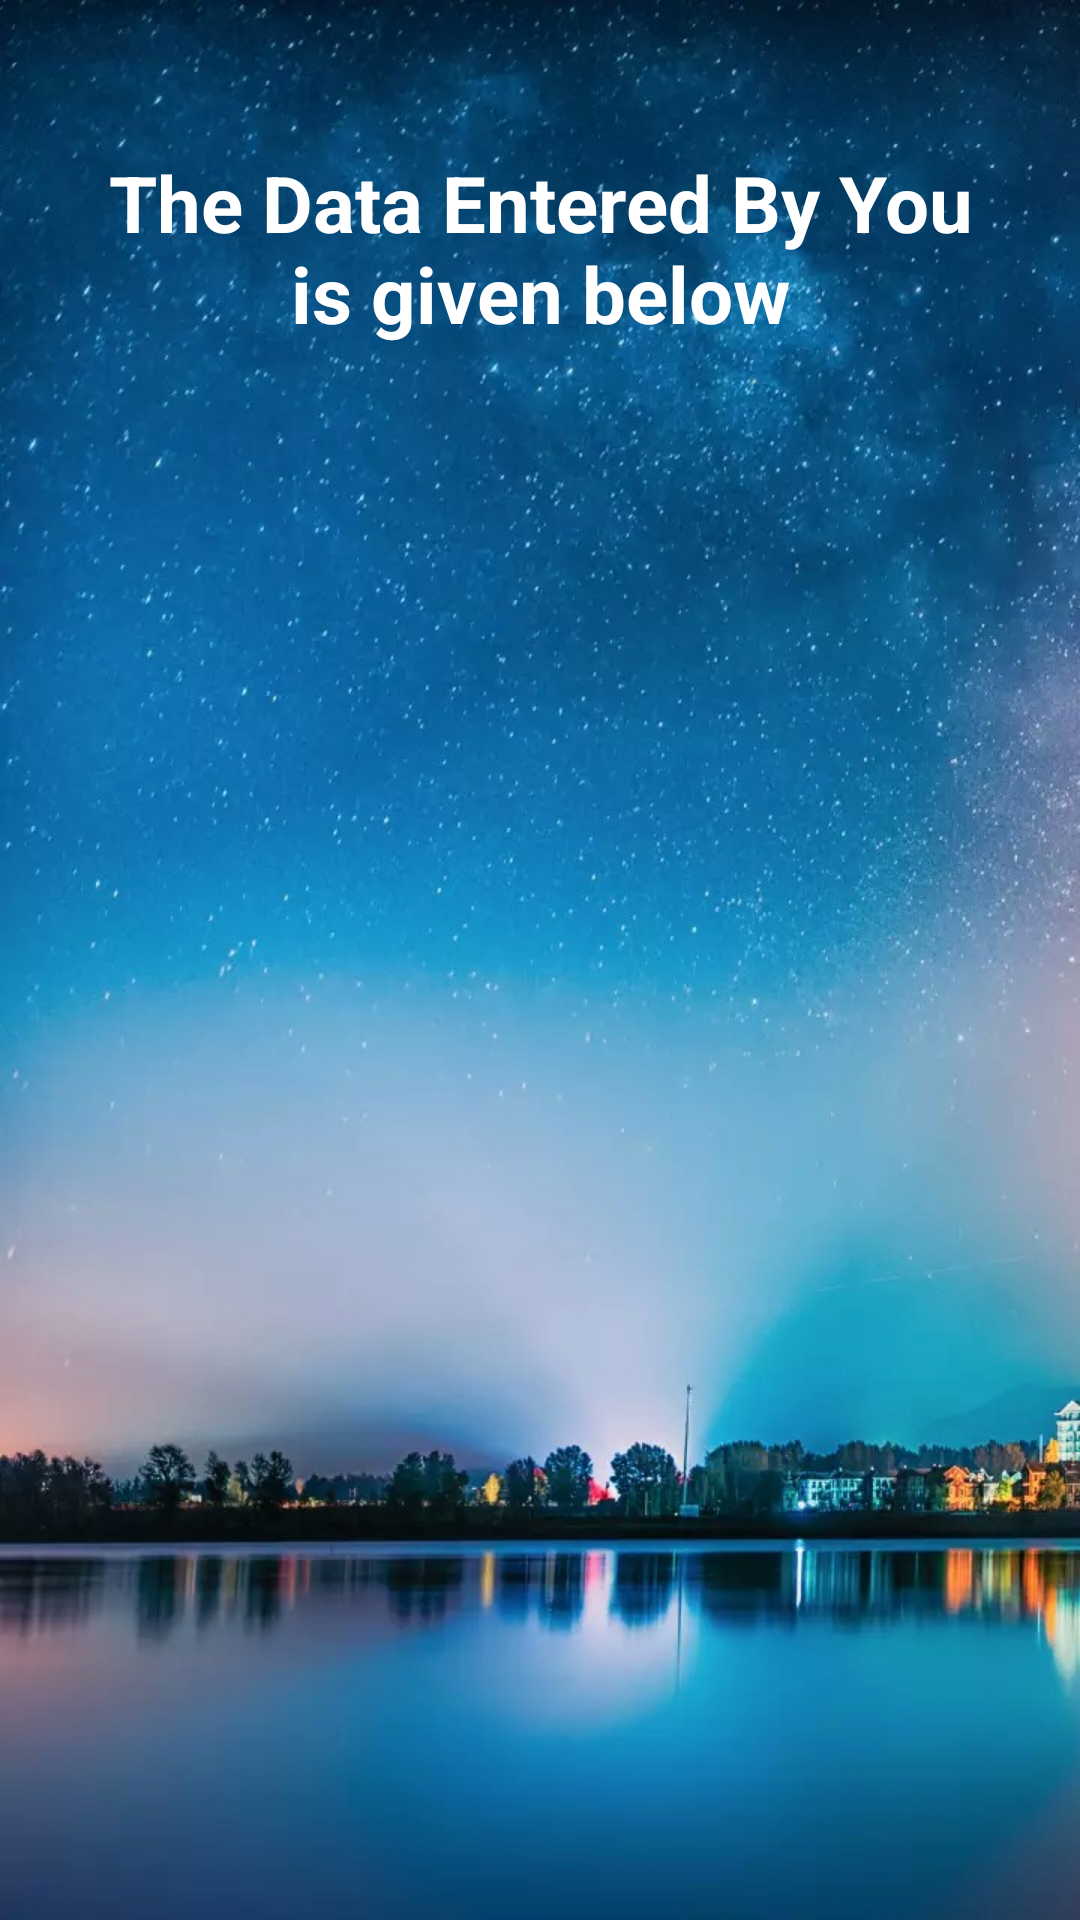

Layout XML and referenced resources for this Android screen:
<!-- AndroidManifest.xml: application theme Theme.IDZ -->
<!-- res/layout/activity_main2.xml -->
<?xml version="1.0" encoding="utf-8"?>
<RelativeLayout xmlns:android="http://schemas.android.com/apk/res/android"
    xmlns:app="http://schemas.android.com/apk/res-auto"
    xmlns:tools="http://schemas.android.com/tools"
    android:layout_width="match_parent"
    android:layout_height="match_parent"
    android:background="@drawable/bg"
    android:foregroundTint="#FFC107"
    android:orientation="vertical"
    tools:context=".MainActivity2">

    <TextView
        android:id="@+id/Title"
        android:layout_width="match_parent"
        android:layout_height="wrap_content"
        android:layout_marginStart="30dp"
        android:layout_marginTop="50dp"
        android:layout_marginEnd="30dp"
        android:layout_marginBottom="30dp"
        android:text="The Data Entered By You is given below"
        android:textAlignment="center"
        android:textColor="@color/white"
        android:textSize="26dp"
        android:textStyle="bold" />
    <TextView
        android:id="@+id/usrdata"
        android:layout_width="match_parent"
        android:layout_height="wrap_content"
        android:layout_below="@+id/Title"
        android:textAlignment="center"
        android:textColor="@color/white"
        android:textSize="26dp"/>

</RelativeLayout>
<!-- resources referenced by this layout -->
<resources>
  <!-- drawable bg: jpg bitmap (drawable, 145563 bytes) -->
  <style name="Theme.IDZ" parent="Theme.MaterialComponents.DayNight.DarkActionBar">
          
          <item name="colorPrimary">@color/purple_500</item>
          <item name="colorPrimaryVariant">@color/purple_700</item>
          <item name="colorOnPrimary">@color/white</item>
          
          <item name="colorSecondary">@color/teal_200</item>
          <item name="colorSecondaryVariant">@color/teal_700</item>
          <item name="colorOnSecondary">@color/black</item>
          
          <item name="android:statusBarColor">?attr/colorPrimaryVariant</item>
          
      </style>
  <!-- not gathered from this repository: default colours our renderer supplied (Android Studio template values) -->
  <color name="purple_500">#FF6200EE</color>
  <color name="purple_700">#FF3700B3</color>
  <color name="teal_200">#FF03DAC5</color>
  <color name="teal_700">#FF018786</color>
  <color name="black">#FF000000</color>
  <color name="white">#FFFFFFFF</color>
</resources>
